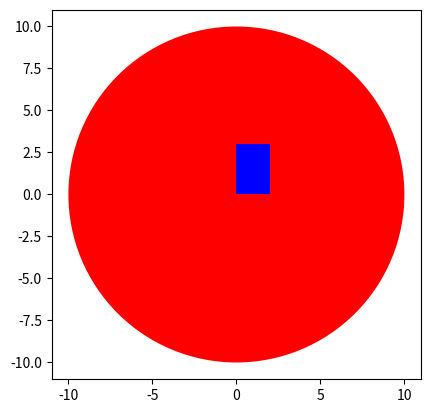

Generate this figure with matplotlib:
# # In Python, classes are a fundamental part of Object-Oriented Programming (OOP).
# # A class is a blueprint for creating objects.
# # Objects are instances of a class that contain attributes (variables) and methods (functions).
#
# class Shape:
#     # constructer to initialize shape name and size
#     def __init__(self, name, sides):
#         self.name = name
#         self.sides = sides
#
#     # method of shape class
#     def shape_info(self):
#         print(f'This is {self.name} shape it has {self.sides} sides ')
#
#
# # frst object created
# shape1 = Shape('Square', 4)
# shape1.shape_info()
#
# # second object created
# shape2 = Shape('Triangle', 3)
# shape2.shape_info()
#
# # Another example of Class topic...........................................................
# class Car:
#     def __init__(self, brand, model):
#         self.brand = brand  # Attribute
#         self.model = model  # Attribute
#
#     def display_info(self):  # Method
#         print(f"Car: {self.brand} {self.model}")
#
# # Creating an object (instance) of the class
# my_car = Car("Toyota", "Corolla")
#
# # Accessing attributes and methods
# print(my_car.brand)  # Output: Toyota
# my_car.display_info()  # Output: Car: Toyota Corolla
#
#
# # Another example in which we write destructor ....................
# class Test:
#     def __init__(self, name):
#         self.name = name
#         print(f"{self.name} object created")
#
#     def __del__(self):
#         print(f"{self.name} object deleted")
#
# t1 = Test("Object1")
# del t1  # Manually deleting the object

# -------------------------create class circle also draw circle
# Import the library

import matplotlib.pyplot as plt
# %matplotlib inline


# Create a class Circle

class Circle(object):

    # Constructor
    def __init__(self, radius=3, color='blue'):
        self.radius = radius
        self.color = color

        # Method

    def add_radius(self, r):
        self.radius = self.radius + r
        return (self.radius)

    # Method
    def drawCircle(self):
        """
        plt.Circle((0, 0), radius=self.radius, fc=self.color)
        → Circle draw karta hai center (0, 0) pe, with given radius and color (fc means face color).
        plt.gca()
        → "Get Current Axes" — jahan shape draw hogi.

        add_patch()
        → Circle ko canvas pe add karta hai.

        plt.axis('scaled')
        → Axes ko scale karta hai taake circle proper shape mein dikhe (warna oval ban sakta hai).

        plt.show()
        → Final drawing screen pe show karta hai.
        :return:
        """
        plt.gca().add_patch(plt.Circle((0, 0), radius=self.radius, fc=self.color))
        plt.axis('scaled')
        plt.show()


# Create an object RedCircle

RedCircle = Circle(10, 'red')
RedCircle.drawCircle()
# dir(RedCircle)

# GreenCircle = Circle(5, 'green')
# GreenCircle.drawCircle()
# ------------------------------------------------


# Create a new Rectangle class for creating a rectangle object

class Rectangle(object):

    # Constructor
    def __init__(self, width=2, height=3, color='r'):
        self.height = height
        self.width = width
        self.color = color

    # Method
    def drawRectangle(self):
        plt.gca().add_patch(plt.Rectangle((0, 0), self.width, self.height, fc=self.color))
        plt.axis('scaled')
        plt.show()

# Create a new object rectangle

SkinnyBlueRectangle = Rectangle(2, 3, 'blue')
SkinnyBlueRectangle.drawRectangle()
